Image classification data set "dataset" (Aryawwww/Image-Programming-group-10 on GitHub). Class labels (5): tomato bacterial spot, tomato late blight, tomato septoria leaf spot, tomato yellow leaf curl virus, tomato healthy.

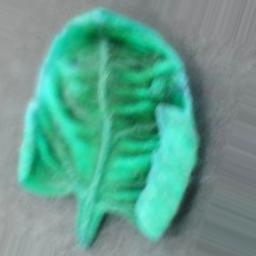
Label: tomato yellow leaf curl virus

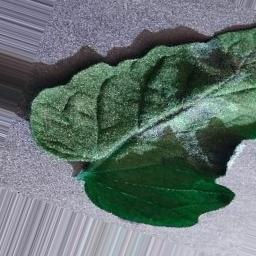
Label: tomato late blight

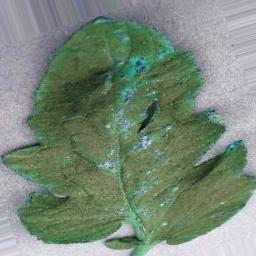
Label: tomato healthy

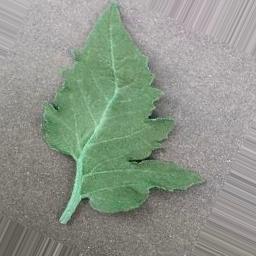
Label: tomato bacterial spot

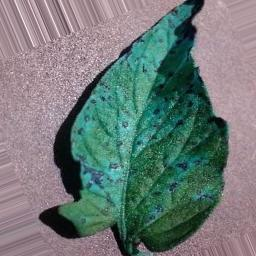
Label: tomato septoria leaf spot

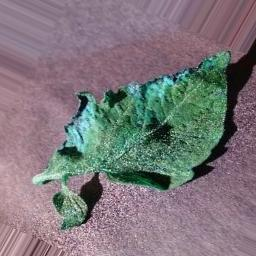
Label: tomato septoria leaf spot
